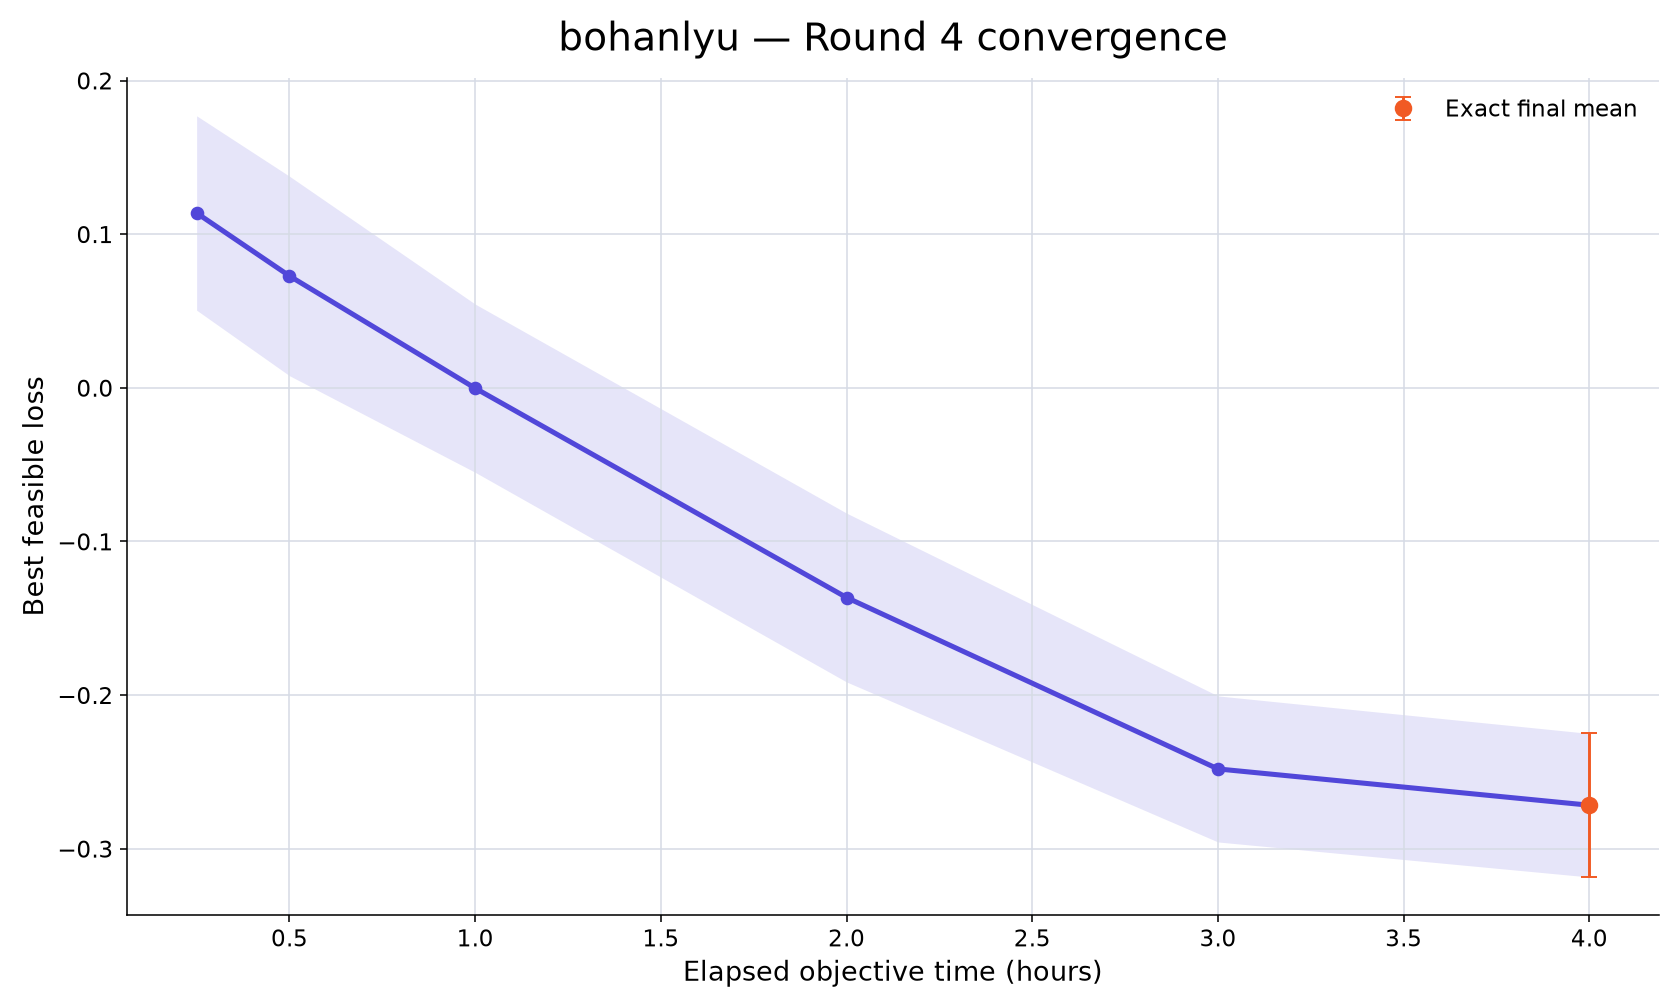

Values plotted in this chart, from the file beside it:
rank, participant_id, elapsed_minutes, runs_with_value, mean_best_feasible_loss, std_best_feasible_loss, sem_best_feasible_loss, median_best_feasible_loss, minimum_best_feasible_loss, maximum_best_feasible_loss, exact_run_count, conservative_upper_bound_run_count, missing_run_count
16, bohanlyu, 15, 10, 0.1138, 0.2, 0.06326, 0.1251, -0.2065, 0.4163, 0, 10, 0
16, bohanlyu, 30, 10, 0.07282, 0.2053, 0.06491, 0.1079, -0.2173, 0.3711, 0, 10, 0
16, bohanlyu, 60, 10, -0.0002295, 0.1731, 0.05474, -0.04436, -0.2173, 0.3676, 0, 10, 0
16, bohanlyu, 120, 10, -0.1365, 0.1737, 0.05493, -0.1552, -0.3196, 0.2067, 0, 10, 0
16, bohanlyu, 180, 10, -0.248, 0.1503, 0.04753, -0.2427, -0.4323, -0.01293, 0, 10, 0
16, bohanlyu, 240, 10, -0.2717, 0.1477, 0.04672, -0.2652, -0.4589, -0.05396, 10, 0, 0
